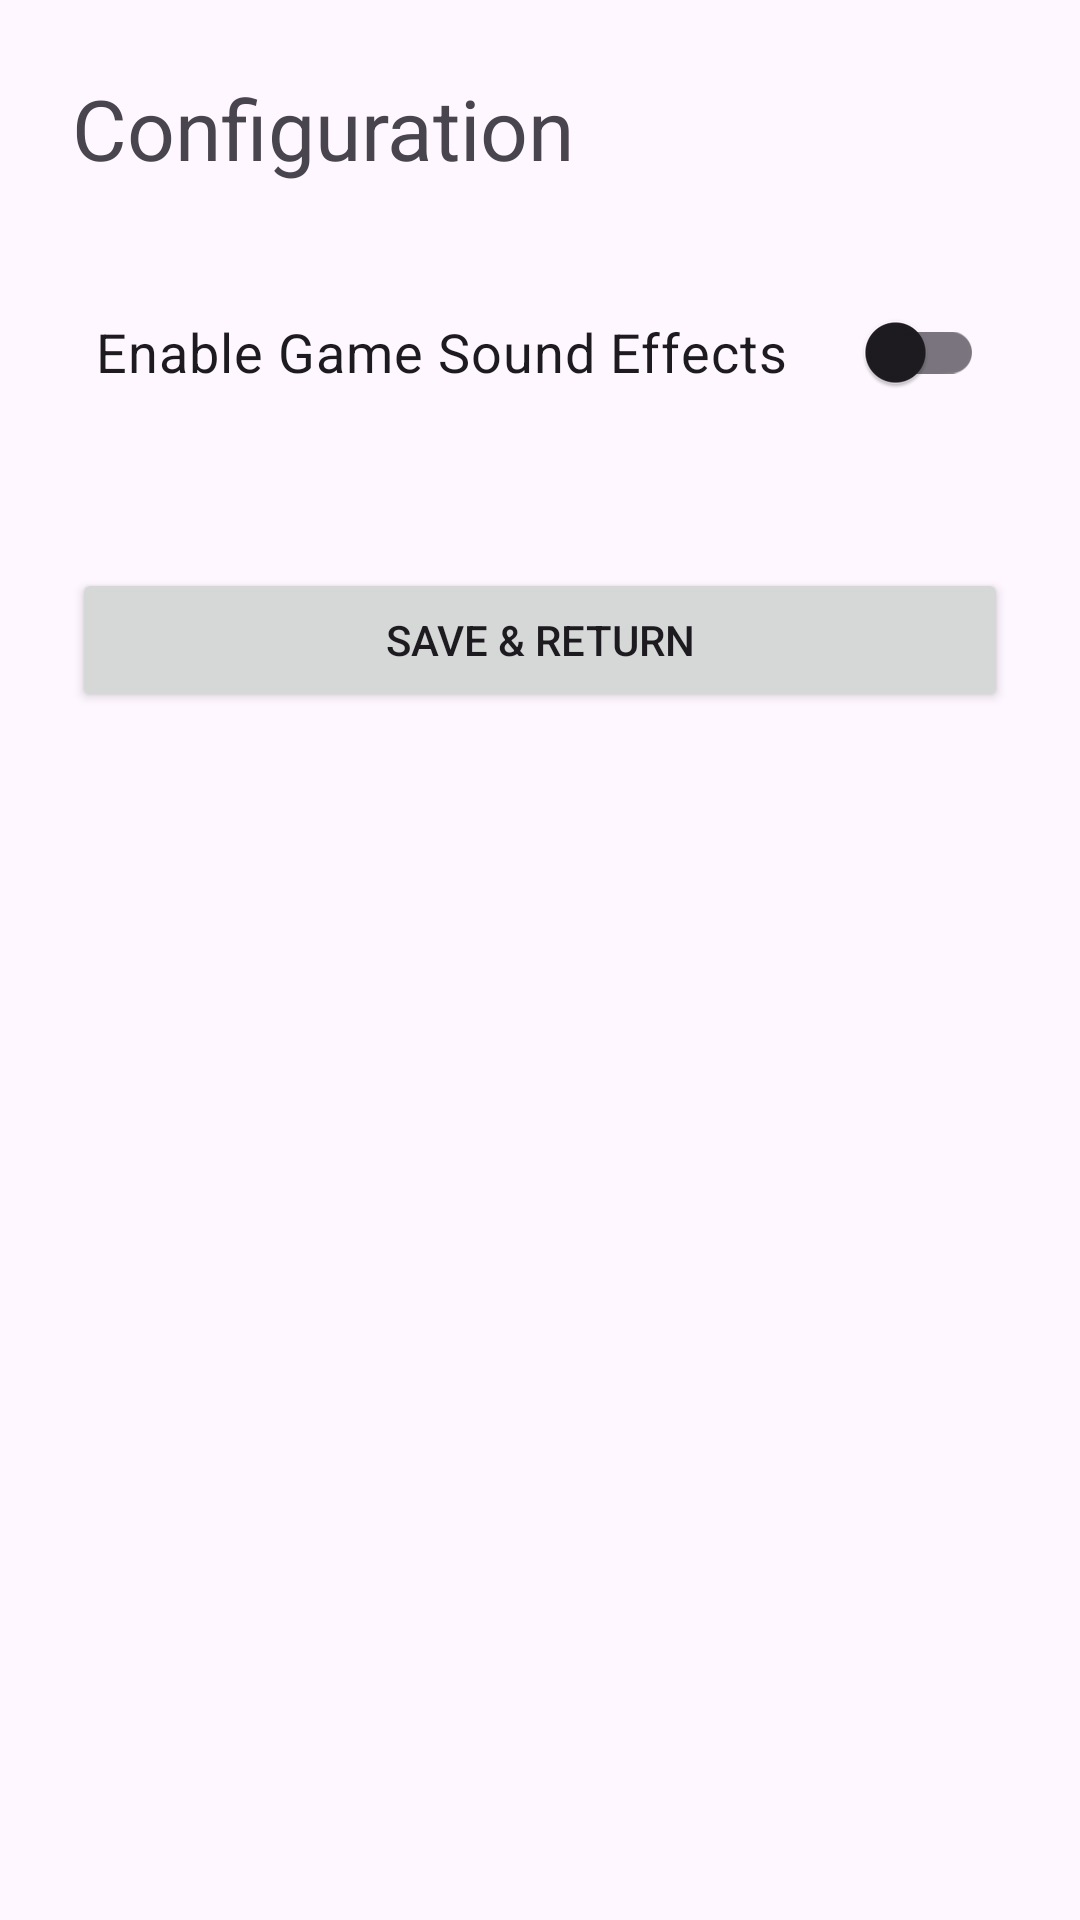

Write the Android layout XML for this screen, with the resource values it uses.
<!-- AndroidManifest.xml: application theme Theme.LamChunYinLab1 -->
<!-- res/layout/activity_config.xml -->
<?xml version="1.0" encoding="utf-8"?>
<LinearLayout xmlns:android="http://schemas.android.com/apk/res/android"
    android:layout_width="match_parent"
    android:layout_height="match_parent"
    android:orientation="vertical"
    android:padding="24dp">

    <TextView
        android:layout_width="wrap_content"
        android:layout_height="wrap_content"
        android:text="Configuration"
        android:textSize="28sp"
        android:layout_marginBottom="32dp"/>

    <androidx.appcompat.widget.SwitchCompat
        android:id="@+id/switchSound"
        android:layout_width="match_parent"
        android:layout_height="wrap_content"
        android:text="Enable Game Sound Effects"
        android:textSize="18sp"
        android:padding="8dp"/>

    <Button
        android:id="@+id/btnSaveConfig"
        android:layout_width="match_parent"
        android:layout_height="wrap_content"
        android:text="Save &amp; Return"
        android:layout_marginTop="48dp"/>
</LinearLayout>
<!-- resources referenced by this layout -->
<resources>
  <style name="Theme.LamChunYinLab1" parent="Base.Theme.LamChunYinLab1" />
  <style name="Base.Theme.LamChunYinLab1" parent="Theme.Material3.DayNight.NoActionBar">
          
          
      </style>
</resources>
